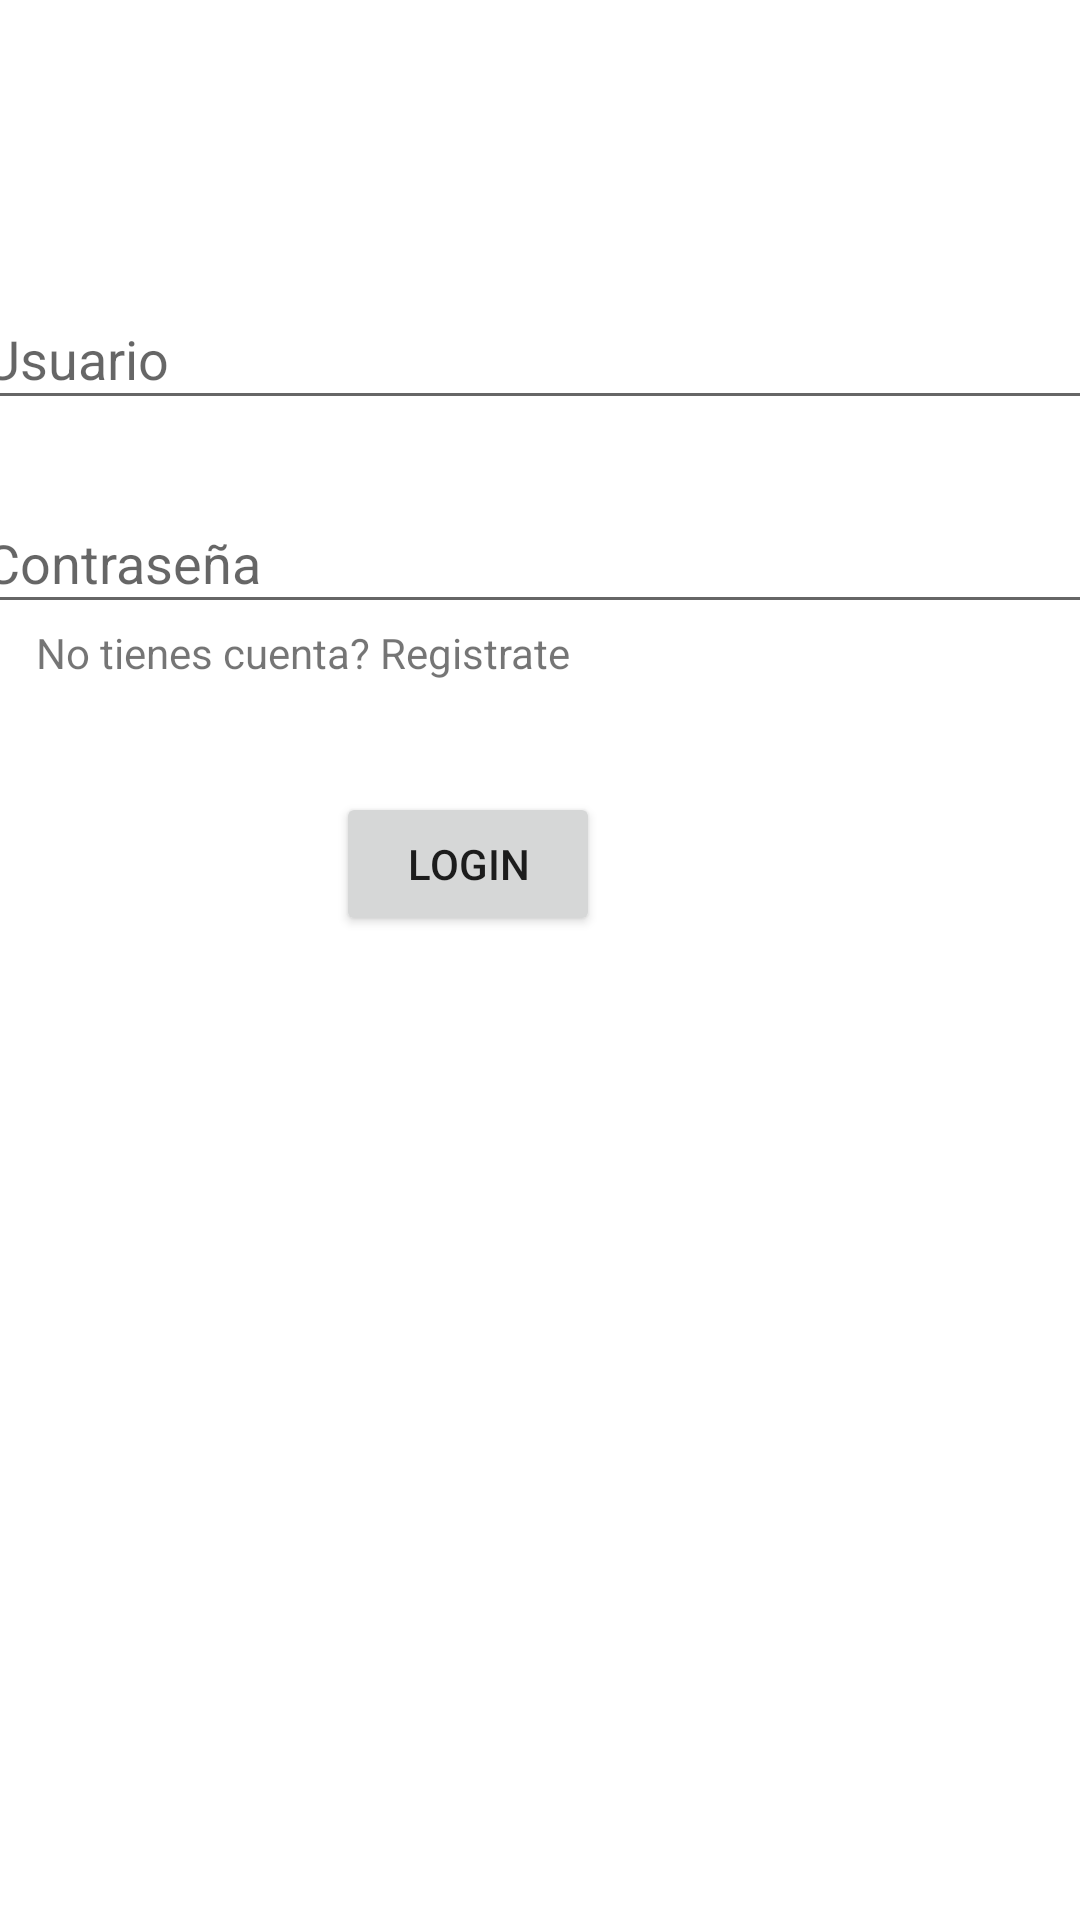

Write the Android layout XML for this screen, with the resource values it uses.
<!-- AndroidManifest.xml: application theme Theme.RuletaLucasMedina -->
<!-- res/layout/activity_login.xml -->
<?xml version="1.0" encoding="utf-8"?>
<androidx.constraintlayout.widget.ConstraintLayout xmlns:android="http://schemas.android.com/apk/res/android"
    xmlns:app="http://schemas.android.com/apk/res-auto"
    xmlns:tools="http://schemas.android.com/tools"
    android:layout_width="match_parent"
    android:layout_height="match_parent"
    tools:context=".LoginActivity">


    <EditText
        android:id="@+id/editTextUsuario"
        android:layout_width="379dp"
        android:layout_height="44dp"
        android:layout_marginTop="96dp"
        android:hint="Usuario"
        app:layout_constraintBottom_toTopOf="@+id/jugarRuleta"
        app:layout_constraintEnd_toEndOf="parent"
        app:layout_constraintStart_toStartOf="parent"
        app:layout_constraintTop_toTopOf="parent"
        app:layout_constraintVertical_bias="0.168" />

    <EditText
        android:id="@+id/editTextContraseña"
        android:layout_width="379dp"
        android:layout_height="44dp"
        android:layout_marginTop="164dp"
        android:hint="Contraseña"
        app:layout_constraintBottom_toTopOf="@+id/jugarRuleta"
        app:layout_constraintEnd_toEndOf="parent"
        app:layout_constraintStart_toStartOf="parent"
        app:layout_constraintTop_toTopOf="parent"
        app:layout_constraintVertical_bias="0.277" />

    <Button
        android:id="@+id/btnLogin"
        android:layout_width="wrap_content"
        android:layout_height="wrap_content"
        android:layout_marginTop="56dp"
        android:layout_marginEnd="160dp"
        android:onClick="loginUsuari"
        android:text="Login"
        app:layout_constraintBottom_toTopOf="@+id/jugarRuleta"
        app:layout_constraintEnd_toEndOf="parent"
        app:layout_constraintHorizontal_bias="0.5"
        app:layout_constraintStart_toEndOf="@+id/btnRegister"
        app:layout_constraintTop_toBottomOf="@+id/editTextContraseña"
        app:layout_constraintVertical_bias="0.09" />

    <TextView
        android:id="@+id/textViewRegister"
        android:layout_width="wrap_content"
        android:layout_height="wrap_content"
        android:onClick="goRegister"
        android:text="No tienes cuenta? Registrate"
        app:layout_constraintBottom_toTopOf="@+id/btnRegister"
        app:layout_constraintEnd_toEndOf="parent"
        app:layout_constraintHorizontal_bias="0.066"
        app:layout_constraintStart_toStartOf="parent"
        app:layout_constraintTop_toBottomOf="@+id/editTextContraseña"
        app:layout_constraintVertical_bias="0.392" />

</androidx.constraintlayout.widget.ConstraintLayout>
<!-- resources referenced by this layout -->
<resources>
  <style name="Theme.RuletaLucasMedina" parent="Theme.MaterialComponents.DayNight.DarkActionBar">
          
          <item name="colorPrimary">@color/colorPrimary</item>
          <item name="colorPrimaryVariant">@color/purple_700</item>
          <item name="colorOnPrimary">@color/white</item>
          
          <item name="colorSecondary">@color/teal_200</item>
          <item name="colorSecondaryVariant">@color/teal_700</item>
          <item name="colorOnSecondary">@color/black</item>
          
          <item name="android:statusBarColor" tools:targetApi="l">?attr/colorPrimaryVariant</item>
  
          <item name="windowActionBar">false</item>
          <item name="windowNoTitle">true</item>
          
      </style>
  <!-- not gathered from this repository: default colours our renderer supplied (Android Studio template values) -->
  <color name="purple_700">#FF3700B3</color>
  <color name="teal_200">#FF03DAC5</color>
  <color name="teal_700">#FF018786</color>
  <color name="black">#FF000000</color>
  <color name="white">#FFFFFFFF</color>
  <color name="colorPrimary">#FF6200EE</color>
</resources>
